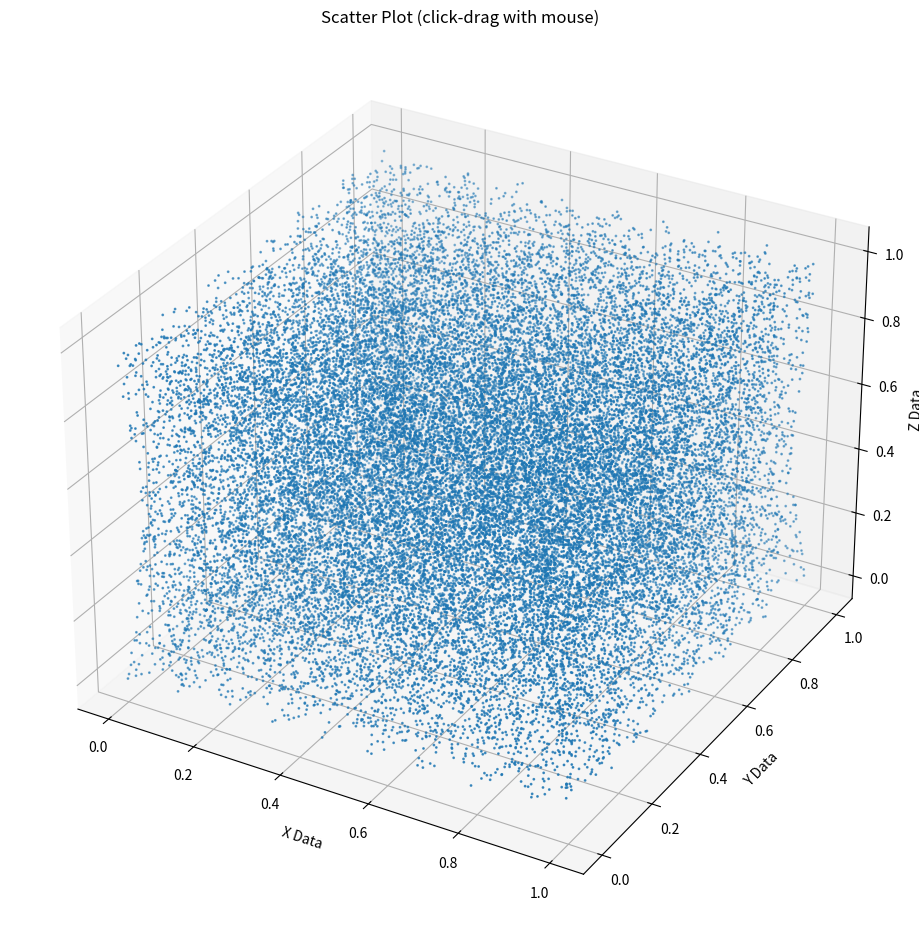

The script that saved this image:
# from https://stats.stackexchange.com/a/446405

import numpy, scipy, scipy.optimize
import matplotlib
from mpl_toolkits.mplot3d import  Axes3D
from matplotlib import cm # to colormap 3D surfaces from blue to red
import matplotlib.pyplot as plt

graphWidth = 1200 # units are pixels
graphHeight = 900 # units are pixels

x = []
y = []
z = []

for i in range(100002):
    if i == 0:
        v = 1
    else:
        v = (v * 65539) % 2147483648
    v1 = v / 2147483648.0
    # print(v, v1)
    xyz = i % 3
    if xyz == 0:
        x.append(v1)
    elif xyz == 1:
        y.append(v1)
    else:
        z.append(v1)

xData = numpy.array(x)
yData = numpy.array(y)
zData = numpy.array(z)
print(len(xData), len(yData), len(zData))

# place the data in a single list
data = [xData, yData, zData]
#print(data)


def ScatterPlot(data):
    f = plt.figure(figsize=(graphWidth/100.0, graphHeight/100.0), dpi=100)

    # matplotlib.pyplot.grid(True)
    axes = Axes3D(f, auto_add_to_figure=False)
    f.add_axes(axes)

    # extract data from the single list
    x_data = data[0]
    y_data = data[1]
    z_data = data[2]

    axes.scatter(x_data, y_data, z_data, s=1)

    axes.set_title('Scatter Plot (click-drag with mouse)')
    axes.set_xlabel('X Data')
    axes.set_ylabel('Y Data')
    axes.set_zlabel('Z Data')

    plt.show()
    plt.close('all') # clean up after using pyplot or else there can be memory and process problems


if __name__ == "__main__":
    ScatterPlot(data)
